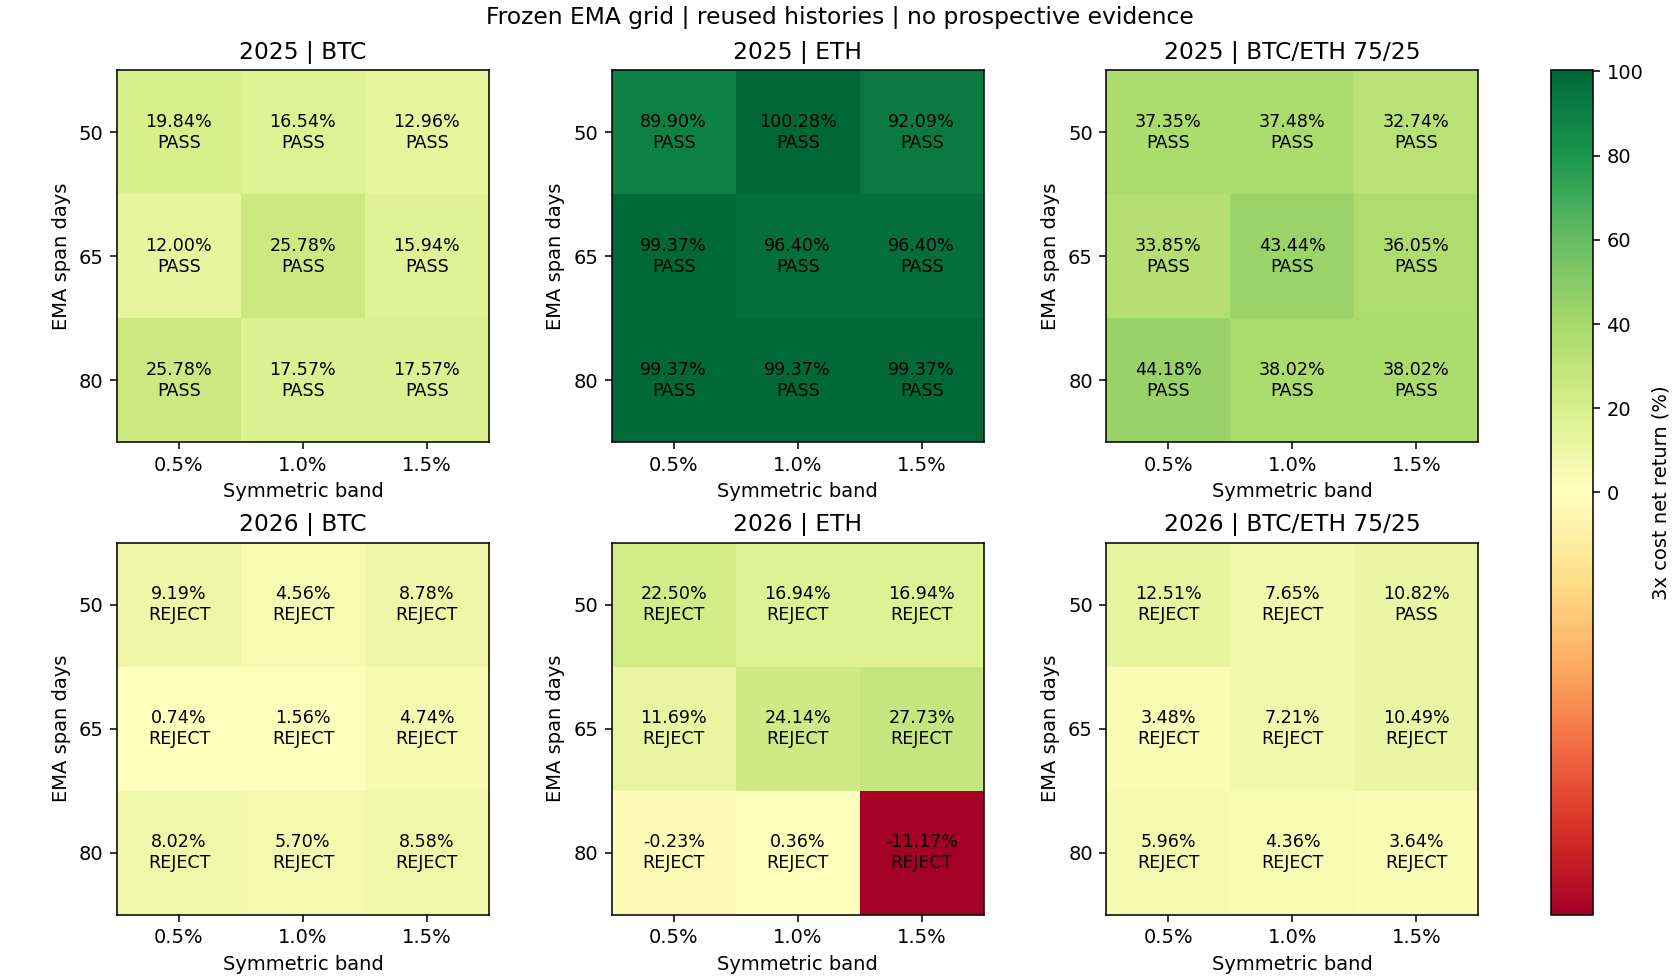

The data file committed next to this chart (first rows):
config, year, role, asset, span, band, cost, net_return_pct, minute_DD_pct, daily_DD_pct, Sharpe365, Calmar, positive_folds1, round_trips, cost_pct, first_five_folds_return_pct, last_fold_return_pct, status
ema_2025_BTC_s50_b0.005, 2025, component, BTC, 50, 0.005, 1, 22.38, 13.94, 11.44, 1.684, 3.63, 4, 4, 1.239, 30.67, -6.34, passed
ema_2025_BTC_s50_b0.005, 2025, component, BTC, 50, 0.005, 2, 21.11, 14.17, 11.79, 1.607, 3.35, 4, 4, 2.464, 30.16, -6.951, passed
ema_2025_BTC_s50_b0.005, 2025, component, BTC, 50, 0.005, 3, 19.84, 14.39, 12.14, 1.528, 3.081, 4, 4, 3.676, 29.64, -7.558, passed
ema_2025_BTC_s50_b0.01, 2025, component, BTC, 50, 0.01, 1, 19.01, 13.94, 11.44, 1.468, 3.037, 4, 4, 1.221, 28.86, -7.639, passed
ema_2025_BTC_s50_b0.01, 2025, component, BTC, 50, 0.01, 2, 17.78, 14.17, 11.99, 1.389, 2.778, 4, 4, 2.429, 28.36, -8.243, passed
ema_2025_BTC_s50_b0.01, 2025, component, BTC, 50, 0.01, 3, 16.54, 14.39, 12.56, 1.31, 2.529, 4, 4, 3.623, 27.84, -8.84, passed
ema_2025_BTC_s50_b0.015, 2025, component, BTC, 50, 0.015, 1, 15.36, 15.67, 14.16, 1.214, 2.144, 4, 4, 1.207, 28.86, -10.47, passed
ema_2025_BTC_s50_b0.015, 2025, component, BTC, 50, 0.015, 2, 14.16, 16.12, 14.69, 1.137, 1.912, 4, 4, 2.4, 28.36, -11.06, passed
ema_2025_BTC_s50_b0.015, 2025, component, BTC, 50, 0.015, 3, 12.96, 16.55, 15.25, 1.058, 1.694, 4, 4, 3.581, 27.84, -11.64, passed
ema_2025_BTC_s65_b0.005, 2025, component, BTC, 65, 0.005, 1, 14.98, 16.91, 15.63, 1.184, 1.935, 4, 5, 1.517, 28.86, -10.77, passed
ema_2025_BTC_s65_b0.005, 2025, component, BTC, 65, 0.005, 2, 13.49, 17.56, 16.18, 1.087, 1.666, 4, 5, 3.014, 28.36, -11.58, passed
ema_2025_BTC_s65_b0.005, 2025, component, BTC, 65, 0.005, 3, 12, 18.2, 16.73, 0.9882, 1.42, 4, 5, 4.491, 27.84, -12.39, passed
ema_2025_BTC_s65_b0.01, 2025, component, BTC, 65, 0.01, 1, 27.11, 12.26, 10.91, 1.867, 5.112, 4, 2, 0.6256, 34.9, -5.773, passed
ema_2025_BTC_s65_b0.01, 2025, component, BTC, 65, 0.01, 2, 26.45, 12.49, 11.02, 1.833, 4.881, 4, 2, 1.248, 34.73, -6.143, passed
ema_2025_BTC_s65_b0.01, 2025, component, BTC, 65, 0.01, 3, 25.78, 12.71, 11.14, 1.799, 4.658, 4, 2, 1.866, 34.54, -6.509, passed
ema_2025_BTC_s65_b0.015, 2025, component, BTC, 65, 0.015, 1, 17.16, 12.48, 10.91, 1.346, 3.035, 4, 2, 0.5909, 26.09, -7.081, passed
ema_2025_BTC_s65_b0.015, 2025, component, BTC, 65, 0.015, 2, 16.55, 12.71, 11.23, 1.306, 2.865, 4, 2, 1.179, 25.92, -7.445, passed
ema_2025_BTC_s65_b0.015, 2025, component, BTC, 65, 0.015, 3, 15.94, 12.93, 11.57, 1.265, 2.704, 4, 2, 1.763, 25.76, -7.808, passed
ema_2025_BTC_s80_b0.005, 2025, component, BTC, 80, 0.005, 1, 27.11, 12.26, 10.91, 1.867, 5.112, 4, 2, 0.6256, 34.9, -5.773, passed
ema_2025_BTC_s80_b0.005, 2025, component, BTC, 80, 0.005, 2, 26.45, 12.49, 11.02, 1.833, 4.881, 4, 2, 1.248, 34.73, -6.143, passed
ema_2025_BTC_s80_b0.005, 2025, component, BTC, 80, 0.005, 3, 25.78, 12.71, 11.14, 1.799, 4.658, 4, 2, 1.866, 34.54, -6.509, passed
ema_2025_BTC_s80_b0.01, 2025, component, BTC, 80, 0.01, 1, 18.81, 12.26, 10.91, 1.451, 3.413, 4, 2, 0.5933, 26.09, -5.772, passed
ema_2025_BTC_s80_b0.01, 2025, component, BTC, 80, 0.01, 2, 18.19, 12.49, 11.02, 1.411, 3.23, 4, 2, 1.183, 25.92, -6.142, passed
ema_2025_BTC_s80_b0.01, 2025, component, BTC, 80, 0.01, 3, 17.57, 12.71, 11.14, 1.371, 3.056, 4, 2, 1.771, 25.76, -6.51, passed
ema_2025_BTC_s80_b0.015, 2025, component, BTC, 80, 0.015, 1, 18.81, 12.26, 10.91, 1.451, 3.413, 4, 2, 0.5933, 26.09, -5.772, passed
ema_2025_BTC_s80_b0.015, 2025, component, BTC, 80, 0.015, 2, 18.19, 12.49, 11.02, 1.411, 3.23, 4, 2, 1.183, 25.92, -6.142, passed
ema_2025_BTC_s80_b0.015, 2025, component, BTC, 80, 0.015, 3, 17.57, 12.71, 11.14, 1.371, 3.056, 4, 2, 1.771, 25.76, -6.51, passed
ema_2025_ETH_s50_b0.005, 2025, component, ETH, 50, 0.005, 1, 92.91, 21.42, 18.56, 2.681, 13.02, 5, 3, 0.9504, 88.08, 2.569, passed
ema_2025_ETH_s50_b0.005, 2025, component, ETH, 50, 0.005, 2, 91.42, 21.83, 18.99, 2.652, 12.51, 5, 3, 1.892, 86.87, 2.435, passed
ema_2025_ETH_s50_b0.005, 2025, component, ETH, 50, 0.005, 3, 89.9, 22.24, 19.41, 2.623, 12.01, 5, 3, 2.824, 85.63, 2.3, passed
ema_2025_ETH_s50_b0.01, 2025, component, ETH, 50, 0.01, 1, 102.4, 20.66, 18.1, 2.83, 15.38, 5, 2, 0.683, 97.32, 2.57, passed
ema_2025_ETH_s50_b0.01, 2025, component, ETH, 50, 0.01, 2, 101.3, 20.87, 18.31, 2.811, 15.01, 5, 2, 1.361, 96.52, 2.435, passed
ema_2025_ETH_s50_b0.01, 2025, component, ETH, 50, 0.01, 3, 100.3, 21.07, 18.53, 2.792, 14.66, 5, 2, 2.035, 95.77, 2.301, passed
ema_2025_ETH_s50_b0.015, 2025, component, ETH, 50, 0.015, 1, 94.1, 23.91, 21.45, 2.664, 11.87, 5, 2, 0.6604, 89.24, 2.57, passed
ema_2025_ETH_s50_b0.015, 2025, component, ETH, 50, 0.015, 2, 93.09, 24.1, 21.65, 2.646, 11.61, 5, 2, 1.316, 88.5, 2.435, passed
ema_2025_ETH_s50_b0.015, 2025, component, ETH, 50, 0.015, 3, 92.09, 24.3, 21.86, 2.627, 11.35, 5, 2, 1.968, 87.77, 2.301, passed
ema_2025_ETH_s65_b0.005, 2025, component, ETH, 65, 0.005, 1, 101.5, 22.6, 18.46, 2.793, 13.89, 5, 2, 0.6705, 96.43, 2.57, passed
ema_2025_ETH_s65_b0.005, 2025, component, ETH, 65, 0.005, 2, 100.4, 22.6, 18.68, 2.775, 13.7, 5, 2, 1.336, 95.68, 2.435, passed
ema_2025_ETH_s65_b0.005, 2025, component, ETH, 65, 0.005, 3, 99.37, 22.6, 18.89, 2.757, 13.5, 5, 2, 1.997, 94.89, 2.301, passed
ema_2025_ETH_s65_b0.01, 2025, component, ETH, 65, 0.01, 1, 98.49, 22.6, 19.67, 2.74, 13.34, 5, 2, 0.6665, 93.51, 2.57, passed
ema_2025_ETH_s65_b0.01, 2025, component, ETH, 65, 0.01, 2, 97.46, 22.6, 19.88, 2.721, 13.16, 5, 2, 1.328, 92.77, 2.435, passed
ema_2025_ETH_s65_b0.01, 2025, component, ETH, 65, 0.01, 3, 96.4, 22.6, 20.09, 2.702, 12.97, 5, 2, 1.985, 91.98, 2.301, passed
ema_2025_ETH_s65_b0.015, 2025, component, ETH, 65, 0.015, 1, 98.49, 22.6, 19.67, 2.74, 13.34, 5, 2, 0.6665, 93.51, 2.57, passed
ema_2025_ETH_s65_b0.015, 2025, component, ETH, 65, 0.015, 2, 97.46, 22.6, 19.88, 2.721, 13.16, 5, 2, 1.328, 92.77, 2.435, passed
ema_2025_ETH_s65_b0.015, 2025, component, ETH, 65, 0.015, 3, 96.4, 22.6, 20.09, 2.702, 12.97, 5, 2, 1.985, 91.98, 2.301, passed
ema_2025_ETH_s80_b0.005, 2025, component, ETH, 80, 0.005, 1, 101.5, 22.6, 18.46, 2.793, 13.89, 5, 2, 0.6705, 96.43, 2.57, passed
ema_2025_ETH_s80_b0.005, 2025, component, ETH, 80, 0.005, 2, 100.4, 22.6, 18.68, 2.775, 13.7, 5, 2, 1.336, 95.68, 2.435, passed
ema_2025_ETH_s80_b0.005, 2025, component, ETH, 80, 0.005, 3, 99.37, 22.6, 18.89, 2.757, 13.5, 5, 2, 1.997, 94.89, 2.301, passed
ema_2025_ETH_s80_b0.01, 2025, component, ETH, 80, 0.01, 1, 101.5, 22.6, 18.46, 2.793, 13.89, 5, 2, 0.6705, 96.43, 2.57, passed
ema_2025_ETH_s80_b0.01, 2025, component, ETH, 80, 0.01, 2, 100.4, 22.6, 18.68, 2.775, 13.7, 5, 2, 1.336, 95.68, 2.435, passed
ema_2025_ETH_s80_b0.01, 2025, component, ETH, 80, 0.01, 3, 99.37, 22.6, 18.89, 2.757, 13.5, 5, 2, 1.997, 94.89, 2.301, passed
ema_2025_ETH_s80_b0.015, 2025, component, ETH, 80, 0.015, 1, 101.5, 22.6, 18.46, 2.793, 13.89, 5, 2, 0.6705, 96.43, 2.57, passed
ema_2025_ETH_s80_b0.015, 2025, component, ETH, 80, 0.015, 2, 100.4, 22.6, 18.68, 2.775, 13.7, 5, 2, 1.336, 95.68, 2.435, passed
ema_2025_ETH_s80_b0.015, 2025, component, ETH, 80, 0.015, 3, 99.37, 22.6, 18.89, 2.757, 13.5, 5, 2, 1.997, 94.89, 2.301, passed
ema_2025_combo_s50_b0.005_btc0.75, 2025, combination, 75:25, 50, 0.005, 1, 40.01, 11.88, 10.88, 2.458, 8.238, 4, 7, 1.167, 45.02, -3.451, passed
ema_2025_combo_s50_b0.005_btc0.75, 2025, combination, 75:25, 50, 0.005, 2, 38.69, 12.12, 11.12, 2.395, 7.767, 4, 7, 2.321, 44.34, -3.913, passed
ema_2025_combo_s50_b0.005_btc0.75, 2025, combination, 75:25, 50, 0.005, 3, 37.35, 12.35, 11.35, 2.331, 7.315, 4, 7, 3.463, 43.64, -4.373, passed
ema_2025_combo_s50_b0.01_btc0.75, 2025, combination, 75:25, 50, 0.01, 1, 39.86, 12.16, 10.86, 2.412, 8.015, 4, 6, 1.086, 45.97, -4.189, passed
ema_2025_combo_s50_b0.01_btc0.75, 2025, combination, 75:25, 50, 0.01, 2, 38.66, 12.19, 11.09, 2.354, 7.716, 4, 6, 2.162, 45.4, -4.635, passed
ema_2025_combo_s50_b0.01_btc0.75, 2025, combination, 75:25, 50, 0.01, 3, 37.48, 12.32, 11.32, 2.297, 7.36, 4, 6, 3.226, 44.83, -5.075, passed
... 102 more rows
